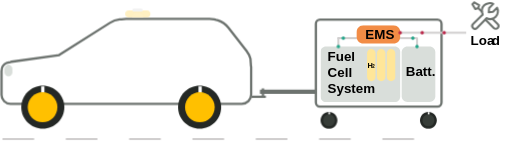
t = 0.00 s
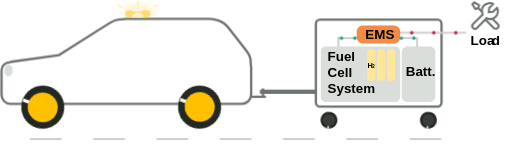
t = 0.39 s
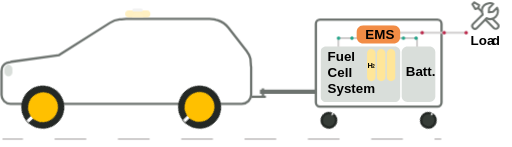
t = 0.74 s
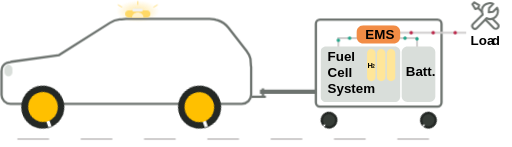
t = 1.11 s
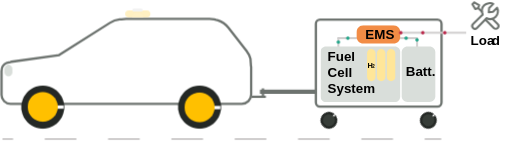
t = 1.50 s
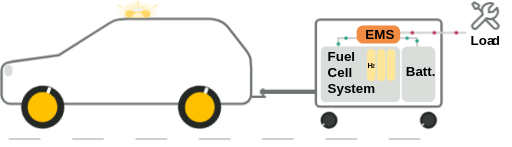
t = 1.89 s

The animated SVG that drew these frames (rendered in a browser with its animation timeline set to each time). Animation: 7 CSS @keyframes rules; one cycle of 2.22 s, repeats indefinitely.

<svg xmlns="http://www.w3.org/2000/svg" xmlns:xlink="http://www.w3.org/1999/xlink" class="mobile-animation" width="1035" height="297" viewBox="0 0 1035 297" role="img" aria-labelledby="mobile-title mobile-description">
  <title id="mobile-title">Mobile Energy Work Vehicle</title>
  <desc id="mobile-description">A work vehicle tows an energy cabinet. All four wheels rotate counterclockwise; road markings move right. The amber rooftop beacon flashes. Green dots flow from fuel cell and battery to EMS; red dots flow from EMS to the load.</desc>
  <style>.mobile-animation .mobile-dot { animation-timing-function: linear; animation-iteration-count: infinite; animation-delay: var(--delay); }
.mobile-animation .mobile-wheel { transform-box: view-box; animation: mobile-wheel 2s linear infinite; transform-origin: var(--cx) var(--cy); }
.mobile-animation .mobile-wheel-small { animation-duration: 0.8s; }
.mobile-animation .mobile-road { animation: mobile-road 0.9s linear infinite; }
.mobile-animation .mobile-beacon { animation: mobile-beacon 1.6s ease-in-out infinite; }
.mobile-animation .mobile-glow { animation: mobile-glow 1.6s ease-in-out infinite; }
@keyframes mobile-wheel { to { transform: rotate(-360deg); } }
@keyframes mobile-road { to { stroke-dashoffset: -128; } }
@keyframes mobile-beacon { 0%,40%,50%,90%,100% { opacity:0.4; } 10%,20%,60%,70% { opacity:1; } }
@keyframes mobile-glow { 0%,40%,50%,90%,100% { opacity:0; } 10%,20%,60%,70% { opacity:0.85; } }
.mobile-animation .mobile-fc-ems { fill: #22A68A; animation-name: mobile-fc-ems; animation-duration: 0.9s; }
@keyframes mobile-fc-ems {
  0% { transform: translate(779px, 324px); }
  31.48148148% { transform: translate(779px, 307px); }
  100% { transform: translate(816px, 307px); }
}
.mobile-animation .mobile-battery-ems { fill: #22A68A; animation-name: mobile-battery-ems; animation-duration: 0.85s; }
@keyframes mobile-battery-ems {
  0% { transform: translate(938px, 324px); }
  33.33333333% { transform: translate(938px, 307px); }
  100% { transform: translate(904px, 307px); }
}
.mobile-animation .mobile-ems-load { fill: #BB2649; animation-name: mobile-ems-load; animation-duration: 2.22316667s; }
@keyframes mobile-ems-load {
  0% { transform: translate(904px, 296px); }
  100% { transform: translate(1037.39px, 296px); }
}</style>
  <defs><radialGradient id="mobile-beacon-glow"><stop offset="0" stop-color="#FFD966" stop-opacity="0.7" /><stop offset="1" stop-color="#FFD966" stop-opacity="0" /></radialGradient></defs>
  <g transform="translate(-95 -230)">
    <g class="mobile-glow" aria-hidden="true">
      <ellipse cx="373.5" cy="253" rx="43" ry="22" fill="url(#mobile-beacon-glow)" />
      <path d="M341 244 L334 240 M373.5 239 L373.5 233 M406 244 L413 240" stroke="#FFD966" stroke-width="2" stroke-linecap="round" fill="none" />
    </g>
<path d="M733.5 277.825C733.5 273.227 737.227 269.5 741.825 269.5L979.175 269.5C983.773 269.5 987.5 273.227 987.5 277.825L987.5 437.175C987.5 441.773 983.773 445.5 979.175 445.5L741.825 445.5C737.227 445.5 733.5 441.773 733.5 437.175Z" stroke="#6D736F" stroke-width="4.66667" stroke-miterlimit="8" fill="none" fill-rule="evenodd" xmlns="http://www.w3.org/2000/svg" />
<path d="M896 296 1037.39 296" stroke="#D0CECE" stroke-width="4" stroke-miterlimit="8" fill="none" fill-rule="evenodd" xmlns="http://www.w3.org/2000/svg" />
<path d="M779 306 779 352.778" stroke="#D0CECE" stroke-width="4" stroke-miterlimit="8" fill="none" fill-rule="evenodd" xmlns="http://www.w3.org/2000/svg" />
<path d="M938 306 938 352.778" stroke="#D0CECE" stroke-width="4" stroke-miterlimit="8" fill="none" fill-rule="evenodd" xmlns="http://www.w3.org/2000/svg" />
<path d="M349.939 268 518.448 268C521.777 268 525.027 268.337 528.166 268.979L531.752 270.093 535.673 270.967C543.749 273.6 551.152 278.589 556.763 285.796L593.438 332.903C597.179 337.708 599.768 343.043 601.249 348.577L602.225 362.848 602.667 365.034 602.667 420.987C602.667 431.426 594.204 439.888 583.766 439.888L501.315 439.888 200.234 439.888 116.201 439.888C106.2 439.888 98.0915 431.78 98.0914 421.778L98.0914 373.36C98.0914 365.858 102.652 359.422 109.152 356.673L115.932 355.304 118.237 354.617 214.363 341.098 214.481 341.005 317.118 276.063C323.271 272.17 329.985 269.887 336.764 269.103L340.624 268.939Z" stroke="#6D736F" stroke-width="4.66667" stroke-miterlimit="8" fill="none" fill-rule="evenodd" xmlns="http://www.w3.org/2000/svg" />
<g id="mobile-wheel-0" class="mobile-wheel" style="--cx: 181.5px; --cy: 446.5px"><path d="M138 446.5C138 422.476 157.476 403 181.5 403 205.524 403 225 422.476 225 446.5 225 470.524 205.524 490 181.5 490 157.476 490 138 470.524 138 446.5Z" fill="#242825" fill-rule="evenodd" xmlns="http://www.w3.org/2000/svg" /><path d="M0 0 0.000104987 13.3802" stroke="#FFFFFF" stroke-width="6.66667" stroke-miterlimit="8" fill="none" fill-rule="evenodd" transform="matrix(1 0 0 -1 181.5 417.88)" xmlns="http://www.w3.org/2000/svg" /><path d="M151 446.5C151 429.655 164.431 416 181 416 197.569 416 211 429.655 211 446.5 211 463.345 197.569 477 181 477 164.431 477 151 463.345 151 446.5Z" fill="#FFC000" fill-rule="evenodd" xmlns="http://www.w3.org/2000/svg" /></g>
<g id="mobile-wheel-1" class="mobile-wheel" style="--cx: 498.5px; --cy: 446.5px"><path d="M455 446.5C455 422.476 474.476 403 498.5 403 522.524 403 542 422.476 542 446.5 542 470.524 522.524 490 498.5 490 474.476 490 455 470.524 455 446.5Z" fill="#242825" fill-rule="evenodd" xmlns="http://www.w3.org/2000/svg" /><path d="M0 0 0.000104987 13.3802" stroke="#FFFFFF" stroke-width="6.66667" stroke-miterlimit="8" fill="none" fill-rule="evenodd" transform="matrix(1 0 0 -1 499.5 417.88)" xmlns="http://www.w3.org/2000/svg" /><path d="M469 446.5C469 429.655 482.431 416 499 416 515.569 416 529 429.655 529 446.5 529 463.345 515.569 477 499 477 482.431 477 469 463.345 469 446.5Z" fill="#FFC000" fill-rule="evenodd" xmlns="http://www.w3.org/2000/svg" /></g>
<path d="M112 384C107.582 384 104 380.418 104 376L104 369C104 364.582 107.582 361 112 361L112 361C116.418 361 120 364.582 120 369L120 376C120 380.418 116.418 384 112 384Z" fill="#D9DEDA" fill-rule="evenodd" xmlns="http://www.w3.org/2000/svg" />
<path d="M620.5 417.5 733.423 417.5" stroke="#6D736F" stroke-width="4.66667" stroke-miterlimit="8" fill="none" fill-rule="evenodd" xmlns="http://www.w3.org/2000/svg" />
<path d="M620.5 413.5 733.423 413.5" stroke="#6D736F" stroke-width="4.66667" stroke-miterlimit="8" fill="none" fill-rule="evenodd" xmlns="http://www.w3.org/2000/svg" />
<path d="M602.5 425.5 632.375 425.5" stroke="#6D736F" stroke-width="4.66667" stroke-miterlimit="8" fill="none" fill-rule="evenodd" xmlns="http://www.w3.org/2000/svg" />
<path d="M0 0 0.000104987 18.9659" stroke="#6D736F" stroke-width="4.66667" stroke-miterlimit="8" fill="none" fill-rule="evenodd" transform="matrix(1 0 0 -1 626.5 427.466)" xmlns="http://www.w3.org/2000/svg" />
<path d="M777 307 938.137 307" stroke="#D0CECE" stroke-width="4" stroke-miterlimit="8" fill="none" fill-rule="evenodd" xmlns="http://www.w3.org/2000/svg" />
<g id="mobile-wheel-2" class="mobile-wheel mobile-wheel-small" style="--cx: 760px; --cy: 473px"><path d="M743 473C743 463.611 750.611 456 760 456 769.389 456 777 463.611 777 473 777 482.389 769.389 490 760 490 750.611 490 743 482.389 743 473Z" fill="#242825" fill-rule="evenodd" xmlns="http://www.w3.org/2000/svg" /><path d="M0 0 0.000104987 5.25543" stroke="#FFFFFF" stroke-width="3.33333" stroke-miterlimit="8" fill="none" fill-rule="evenodd" transform="matrix(1 0 0 -1 760.5 461.755)" xmlns="http://www.w3.org/2000/svg" /><path d="M748 473C748 466.373 753.373 461 760 461 766.627 461 772 466.373 772 473 772 479.627 766.627 485 760 485 753.373 485 748 479.627 748 473Z" fill="#373D38" fill-rule="evenodd" xmlns="http://www.w3.org/2000/svg" /></g>
<g id="mobile-wheel-3" class="mobile-wheel mobile-wheel-small" style="--cx: 961px; --cy: 473px"><path d="M944 473C944 463.611 951.611 456 961 456 970.389 456 978 463.611 978 473 978 482.389 970.389 490 961 490 951.611 490 944 482.389 944 473Z" fill="#242825" fill-rule="evenodd" xmlns="http://www.w3.org/2000/svg" /><path d="M0 0 0.000104987 5.25543" stroke="#FFFFFF" stroke-width="3.33333" stroke-miterlimit="8" fill="none" fill-rule="evenodd" transform="matrix(1 0 0 -1 961.5 461.755)" xmlns="http://www.w3.org/2000/svg" /><path d="M949 473C949 466.373 954.373 461 961 461 967.627 461 973 466.373 973 473 973 479.627 967.627 485 961 485 954.373 485 949 479.627 949 473Z" fill="#373D38" fill-rule="evenodd" xmlns="http://www.w3.org/2000/svg" /></g>
<path d="M743 334.717C743 328.798 747.798 324 753.717 324L893.283 324C899.202 324 904 328.798 904 334.717L904 425.283C904 431.202 899.202 436 893.283 436L753.717 436C747.798 436 743 431.202 743 425.283Z" fill="#D9DEDA" fill-rule="evenodd" xmlns="http://www.w3.org/2000/svg" />
<text font-family="TASA Explorer SemiBold,TASA Explorer SemiBold_MSFontService,sans-serif" font-weight="600" font-size="27" transform="translate(757.259 353)" xmlns="http://www.w3.org/2000/svg">Fuel</text>
<text font-family="TASA Explorer SemiBold,TASA Explorer SemiBold_MSFontService,sans-serif" font-weight="600" font-size="27" transform="translate(757.259 385)" xmlns="http://www.w3.org/2000/svg">Cell</text>
<text font-family="TASA Explorer SemiBold,TASA Explorer SemiBold_MSFontService,sans-serif" font-weight="600" font-size="27" transform="translate(757.259 417)" xmlns="http://www.w3.org/2000/svg">System</text>
<path d="M845.5 329C850.194 329 854 332.806 854 337.5L854 385.5C854 390.194 850.194 394 845.5 394L845.5 394C840.806 394 837 390.194 837 385.5L837 337.5C837 332.806 840.806 329 845.5 329Z" fill="#FFE699" fill-rule="evenodd" xmlns="http://www.w3.org/2000/svg" />
<path d="M865.5 329C870.194 329 874 332.806 874 337.5L874 385.5C874 390.194 870.194 394 865.5 394L865.5 394C860.806 394 857 390.194 857 385.5L857 337.5C857 332.806 860.806 329 865.5 329Z" fill="#FFE699" fill-rule="evenodd" xmlns="http://www.w3.org/2000/svg" />
<path d="M885.5 329C890.194 329 894 332.806 894 337.5L894 385.5C894 390.194 890.194 394 885.5 394L885.5 394C880.806 394 877 390.194 877 385.5L877 337.5C877 332.806 880.806 329 885.5 329Z" fill="#FFE699" fill-rule="evenodd" xmlns="http://www.w3.org/2000/svg" />
<text font-family="TASA Explorer SemiBold,TASA Explorer SemiBold_MSFontService,sans-serif" font-weight="600" font-size="15" transform="translate(837.739 367)" xmlns="http://www.w3.org/2000/svg">H</text>
<text font-family="TASA Explorer SemiBold,TASA Explorer SemiBold_MSFontService,sans-serif" font-weight="600" font-size="9" transform="translate(847.739 367)" xmlns="http://www.w3.org/2000/svg">2</text>
<path d="M907 335.536C907 329.165 912.165 324 918.536 324L963.464 324C969.835 324 975 329.165 975 335.536L975 424.464C975 430.835 969.835 436 963.464 436L918.536 436C912.165 436 907 430.835 907 424.464Z" fill="#D9DEDA" fill-rule="evenodd" xmlns="http://www.w3.org/2000/svg" />
<text font-family="TASA Explorer SemiBold,TASA Explorer SemiBold_MSFontService,sans-serif" font-weight="600" font-size="27" transform="translate(915.309 384)" xmlns="http://www.w3.org/2000/svg">Batt.</text>
<path d="M816 294.389C816 286.994 821.994 281 829.389 281L890.611 281C898.006 281 904 286.994 904 294.389L904 304.611C904 312.006 898.006 318 890.611 318L829.389 318C821.994 318 816 312.006 816 304.611Z" fill="#F28C45" fill-rule="evenodd" xmlns="http://www.w3.org/2000/svg" />
<text font-family="TASA Explorer SemiBold,TASA Explorer SemiBold_MSFontService,sans-serif" font-weight="600" font-size="27" transform="translate(833.589 308)" xmlns="http://www.w3.org/2000/svg">EMS</text>
<text font-family="TASA Explorer SemiBold,TASA Explorer SemiBold_MSFontService,sans-serif" font-weight="600" font-size="27" transform="translate(1046.27 320)" xmlns="http://www.w3.org/2000/svg">Loa</text>
<text font-family="TASA Explorer SemiBold,TASA Explorer SemiBold_MSFontService,sans-serif" font-weight="600" font-size="27" transform="translate(1088.94 320)" xmlns="http://www.w3.org/2000/svg">d</text>
<g class="mobile-beacon"><path d="M348 257.557C348 253.936 350.936 251 354.557 251L392.443 251C396.064 251 399 253.936 399 257.557L399 258.443C399 262.064 396.064 265 392.443 265L354.557 265C350.936 265 348 262.064 348 258.443Z" fill="#FFD966" fill-rule="evenodd" xmlns="http://www.w3.org/2000/svg" /></g>
<g xmlns="http://www.w3.org/2000/svg"><g><g><path d="M1070.64 259.168 1051.19 278.614C1049.05 280.761 1049.05 284.244 1051.19 286.392L1051.19 286.392C1053.34 288.54 1056.82 288.54 1058.97 286.392L1078.42 266.947" stroke="#6D736F" stroke-width="4.12499" stroke-linecap="round" stroke-linejoin="round" fill="none" /><path d="M1090.28 267.948 1100.95 278.614C1103.09 280.761 1103.09 284.244 1100.95 286.392L1100.95 286.392C1098.8 288.54 1095.31 288.54 1093.17 286.392L1076.09 269.319" stroke="#6D736F" stroke-width="4.12499" stroke-linecap="round" stroke-linejoin="round" fill="none" /><path d="M1061.51 246.235 1055.68 248.18 1049.85 238.457 1053.74 234.568 1063.46 240.402 1061.51 246.235ZM1061.51 246.235 1069.3 254.019" stroke="#6D736F" stroke-width="4.12499" stroke-linecap="round" stroke-linejoin="round" fill="none" /><path d="M1070.64 259.168C1068.32 253.247 1068.77 245.479 1073.56 240.695 1078.34 235.911 1087.17 234.861 1092.03 237.778L1083.67 246.14 1082.89 254.695 1091.44 253.918 1099.81 245.556C1102.72 250.418 1101.67 259.246 1096.89 264.03 1092.11 268.813 1084.34 269.267 1078.42 266.946" stroke="#6D736F" stroke-width="4.12499" stroke-linecap="round" stroke-linejoin="round" fill="none" /></g></g></g>
<path d="M363 248C363 247.448 363.448 247 364 247L382 247C382.552 247 383 247.448 383 248L383 252C383 252.552 382.552 253 382 253L364 253C363.448 253 363 252.552 363 252Z" fill="#F2F2F2" fill-rule="evenodd" xmlns="http://www.w3.org/2000/svg" />
<g class="mobile-beacon"><path d="M373.5 255C379.851 255 385 259.477 385 265L362 265C362 259.477 367.149 255 373.5 255Z" fill="#FFF2CC" fill-rule="evenodd" xmlns="http://www.w3.org/2000/svg" /></g>
    <path id="mobile-road" class="mobile-road" d="M100 511 H987" fill="none" stroke="#D0CECE" stroke-width="4" stroke-dasharray="64 64" aria-hidden="true" />
    <g id="mobile-energy-dots" aria-hidden="true">
<g id="mobile-fc-ems" aria-label="Fuel Cell → EMS"><circle class="mobile-dot mobile-fc-ems" cx="0" cy="0" r="3.5" style="--delay: 0s" /><circle class="mobile-dot mobile-fc-ems" cx="0" cy="0" r="3.5" style="--delay: -0.45s" /></g>
<g id="mobile-battery-ems" aria-label="Battery → EMS"><circle class="mobile-dot mobile-battery-ems" cx="0" cy="0" r="3.5" style="--delay: 0s" /><circle class="mobile-dot mobile-battery-ems" cx="0" cy="0" r="3.5" style="--delay: -0.425s" /></g>
<g id="mobile-ems-load" aria-label="EMS → Load"><circle class="mobile-dot mobile-ems-load" cx="0" cy="0" r="3.5" style="--delay: 0s" /><circle class="mobile-dot mobile-ems-load" cx="0" cy="0" r="3.5" style="--delay: -0.74105556s" /><circle class="mobile-dot mobile-ems-load" cx="0" cy="0" r="3.5" style="--delay: -1.48211111s" /></g>
    </g>
  </g>
</svg>
